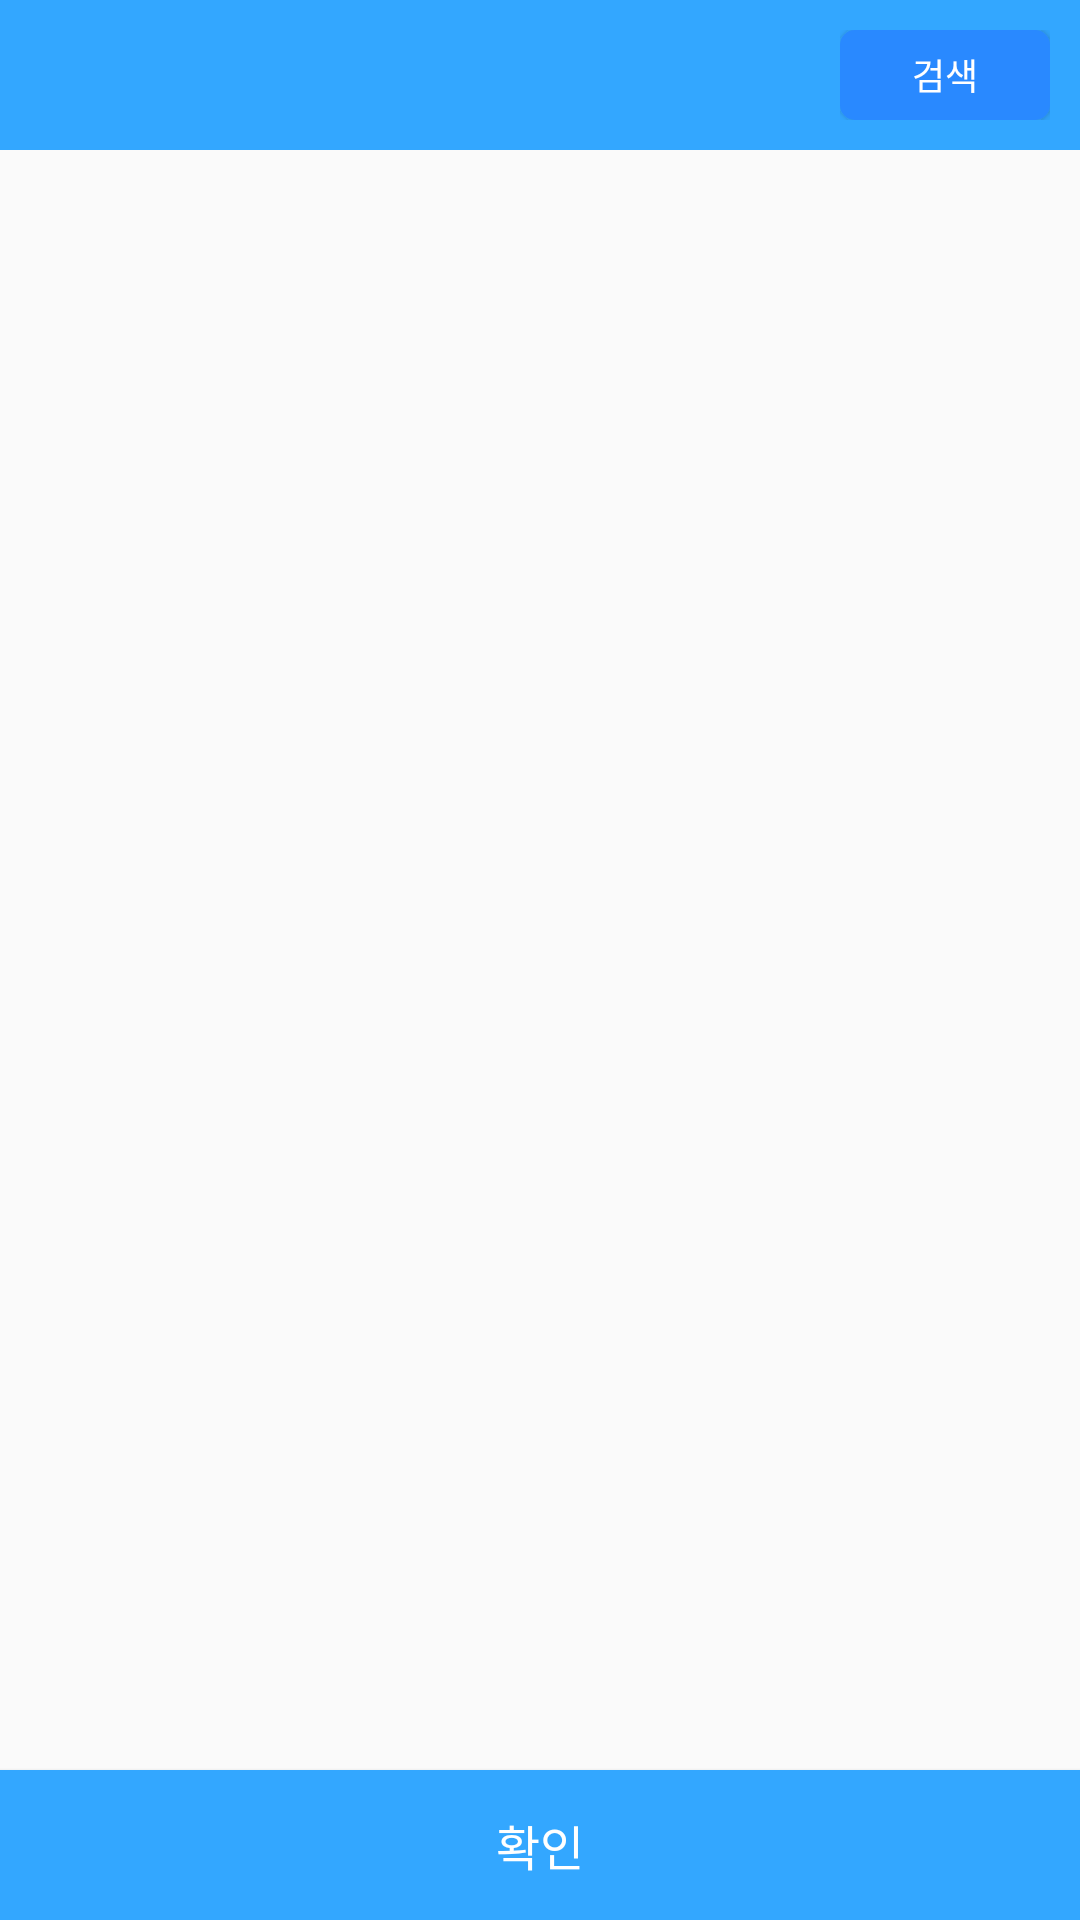

Here is an Android app screen rendered from its layout file. Give the layout XML and the strings, colors and styles it references.
<!-- AndroidManifest.xml: application theme AppTheme -->
<!-- res/layout/a_common_select_location.xml -->
<?xml version="1.0" encoding="utf-8"?>
<LinearLayout
    xmlns:android="http://schemas.android.com/apk/res/android"
    xmlns:tools="http://schemas.android.com/tools"
    android:layout_width="match_parent"
    android:layout_height="match_parent"
    android:orientation="vertical"
    tools:context=".Map">

    <LinearLayout
        android:orientation="horizontal"
        android:layout_width="match_parent"
        android:layout_height="wrap_content"
        android:layout_weight="0"
        android:background="@color/wc_blue"
        >
        <RelativeLayout
            android:layout_width="0dp"
            android:layout_weight="1"
            android:layout_height="50dp"
            android:padding="10dp"
            >
            <EditText
                android:id="@+id/select_location_edit_text"
                android:layout_width="match_parent"
                android:layout_height="match_parent"
                android:background="@drawable/rounded_less_edit_text"
                android:textColor="@color/text_normal"
                android:textSize="15sp"
                android:singleLine="true"
                android:paddingLeft="10dp"
                android:paddingRight="10dp"
                />
            <TextView
                android:id="@+id/select_location_edit_text_description"
                android:layout_width="wrap_content"
                android:layout_height="wrap_content"
                android:layout_alignParentLeft="true"
                android:layout_centerVertical="true"
                android:layout_marginLeft="12dp"
                android:text="구, 동 등 지역명"
                android:textColor="@color/text_very_light"
                android:textSize="12sp"
                />
        </RelativeLayout>
        <RelativeLayout
            android:layout_width="80dp"
            android:layout_height="match_parent"
            android:layout_weight="0"
            android:paddingTop="10dp"
            android:paddingBottom="10dp"
            android:paddingRight="10dp"
            >
            <Button
                android:id="@+id/select_location_search_btn"
                android:layout_width="match_parent"
                android:layout_height="match_parent"
                android:background="@drawable/rounded_dark_blue"
                android:text="검색"
                android:textColor="@color/white"
                android:textSize="12sp"
                />
        </RelativeLayout>
    </LinearLayout>

    <RelativeLayout
        android:layout_width="match_parent"
        android:layout_height="0dp"
        android:layout_weight="1"
        >
        <RelativeLayout
            android:id="@+id/map_container"
            android:layout_width="match_parent"
            android:layout_height="match_parent"
            >
        </RelativeLayout>
        <ImageView
            android:id="@+id/map_pointer"
            android:src="@drawable/map_pointer"
            android:layout_width="45dp"
            android:layout_height="45dp"
            android:layout_centerInParent="true"
            android:visibility="gone"
            />
    </RelativeLayout>

    <android.support.v7.widget.RecyclerView
        android:id="@+id/select_location_recycler_view"
        android:visibility="gone"
        android:layout_width="match_parent"
        android:layout_height="0dp"
        android:layout_weight="1"
        android:background="@color/white"
        />
    <Button
        android:id="@+id/select_location_ok_btn"
        android:layout_width="match_parent"
        android:layout_height="50dp"
        android:layout_weight="0"
        android:text="확인"
        android:textColor="@color/white"
        android:textSize="16sp"
        android:background="@color/wc_blue"
        />


</LinearLayout>
<!-- resources referenced by this layout -->
<resources>
  <item name="text_normal" type="color">#333333</item>
  <item name="text_very_light" type="color">#bfbfbf</item>
  <item name="wc_blue" type="color">#33a7ff</item>
  <item name="white" type="color">#ffffff</item>
  <!-- drawable map_pointer: png bitmap (drawable, 20348 bytes) -->
  <!-- drawable rounded_dark_blue (drawable) -->
  <?xml version="1.0" encoding="utf-8"?>
  <shape xmlns:android="http://schemas.android.com/apk/res/android">
      <solid android:color="@color/wc_dark_blue"/>
      <corners android:radius="5dp" />
  </shape>
  <style name="AppTheme" parent="Theme.AppCompat.Light.DarkActionBar">
          
      </style>
  <item name="wc_dark_blue" type="color">#2989ff</item>
</resources>
